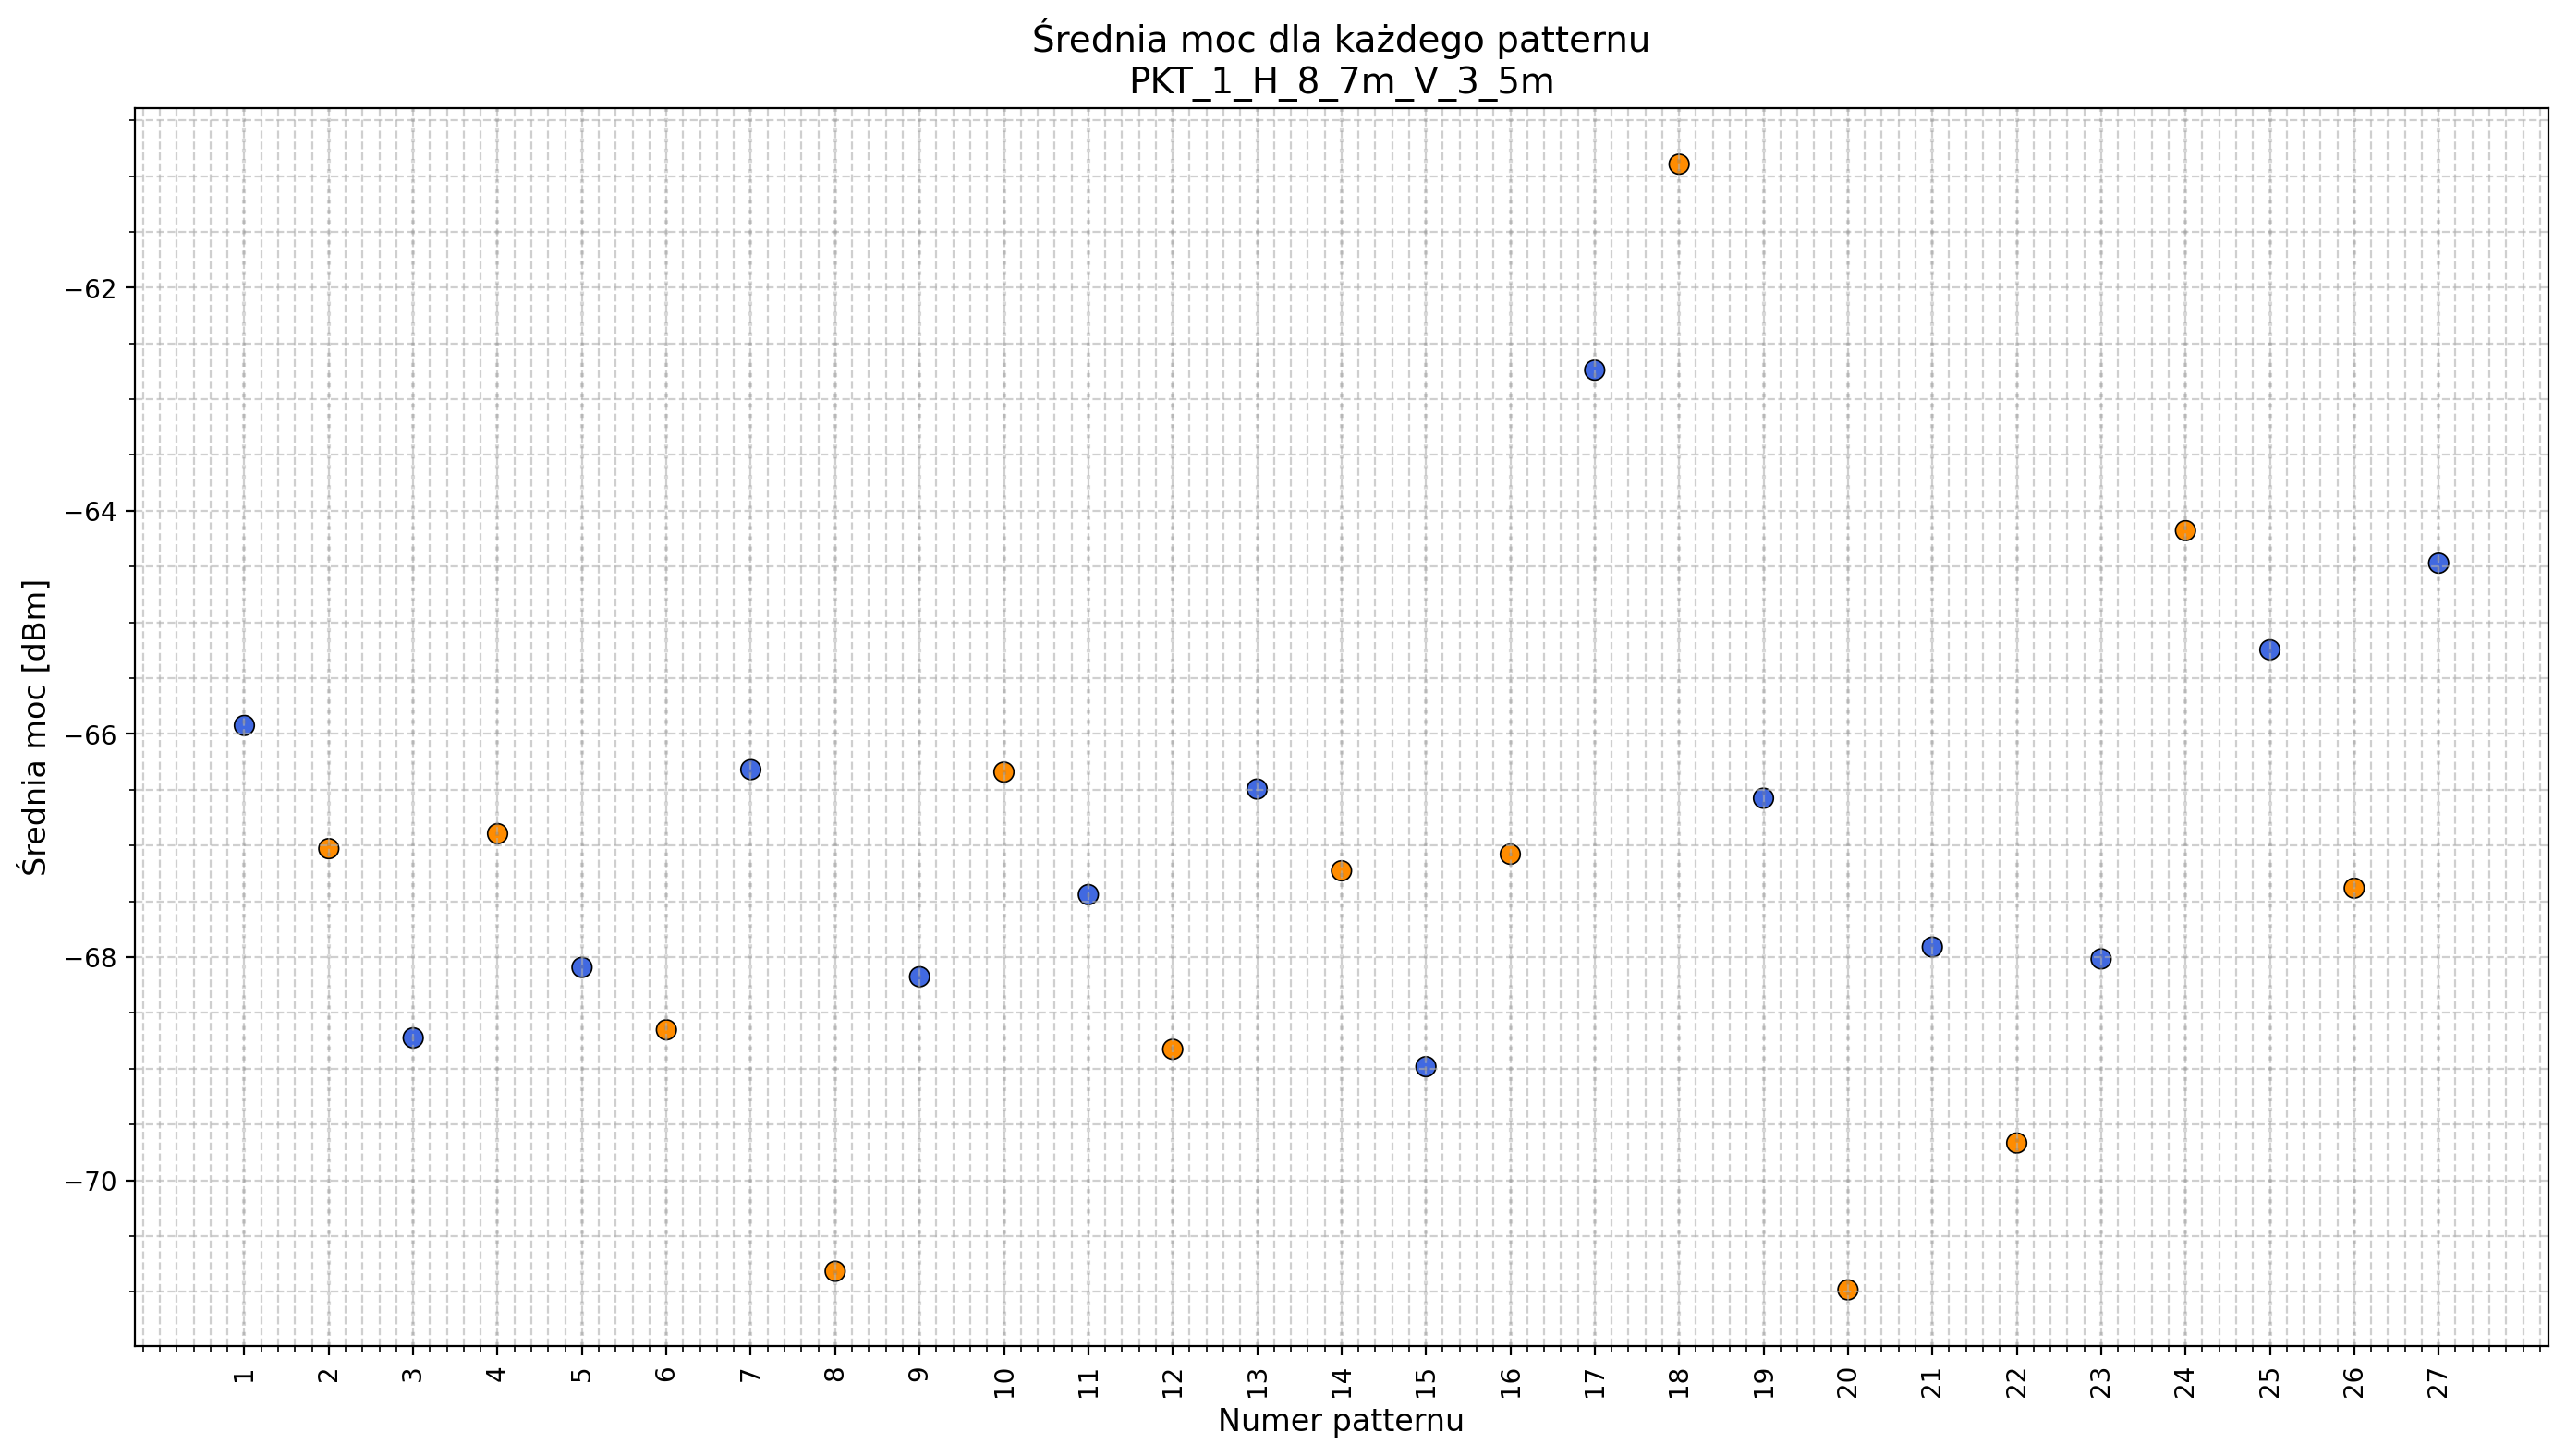

Values plotted in this chart, from the file beside it:
pattern; avg_power
1; -65.92
2; -67.03
3; -68.72
4; -66.89
5; -68.09
6; -68.65
7; -66.32
8; -70.82
9; -68.18
10; -66.34
11; -67.44
12; -68.83
13; -66.49
14; -67.23
15; -68.98
16; -67.08
17; -62.74
18; -60.89
19; -66.58
20; -70.98
21; -67.91
22; -69.67
23; -68.02
24; -64.18
25; -65.25
26; -67.38
27; -64.47
